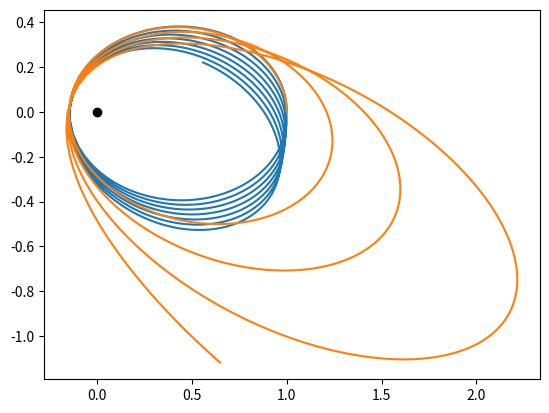

Here is the Python script that generated this plot:
import numpy as np
import matplotlib.pyplot as plt

Ms = 1  # 1.99e30
Mp = 1e-3 * Ms
AU = 1  # 1.496e11
vk = 1  # 2.98e4
G = 1  # 6.6743e-11
h = 0.02
time = 20
steps = time / h


def a(s):
    return -G * Ms * s / np.sqrt(s[0]**2 + s[1]**2)**3


def f(v):
    return np.array([v[1], a(v[0])])


def leap_frog_step(s, w):
    s = s + w * h
    w = w + a(s) * h
    return s, w


def RK2_step(s, w):
    v = np.array([s, w])
    k1 = f(v) * h
    k2 = f(v + k1) * h
    v = v + 0.5 * (k1 + k2)
    return v


def run_leap_frog(s, w):
    positions = np.zeros((2, int(steps)))
    for i in range(0, int(steps)):
        positions[0][i] = s[0]
        positions[1][i] = s[1]
        s, w = leap_frog_step(s, w)
    return positions


def run_RK2(s, w):
    positions = np.zeros((2, int(steps)))
    for i in range(0, int(steps)):
        positions[0][i] = s[0]
        positions[1][i] = s[1]
        s, w = RK2_step(s, w)
    return positions


s0 = np.array([1, 0]) * AU
w0 = np.array([0, 0.5]) * vk

leappos = run_leap_frog(s0, w0)
RK2pos = run_RK2(s0, w0)
plt.plot(leappos[0], leappos[1])
plt.plot(RK2pos[0], RK2pos[1])
plt.plot(0, 0, 'ko')
plt.show()

